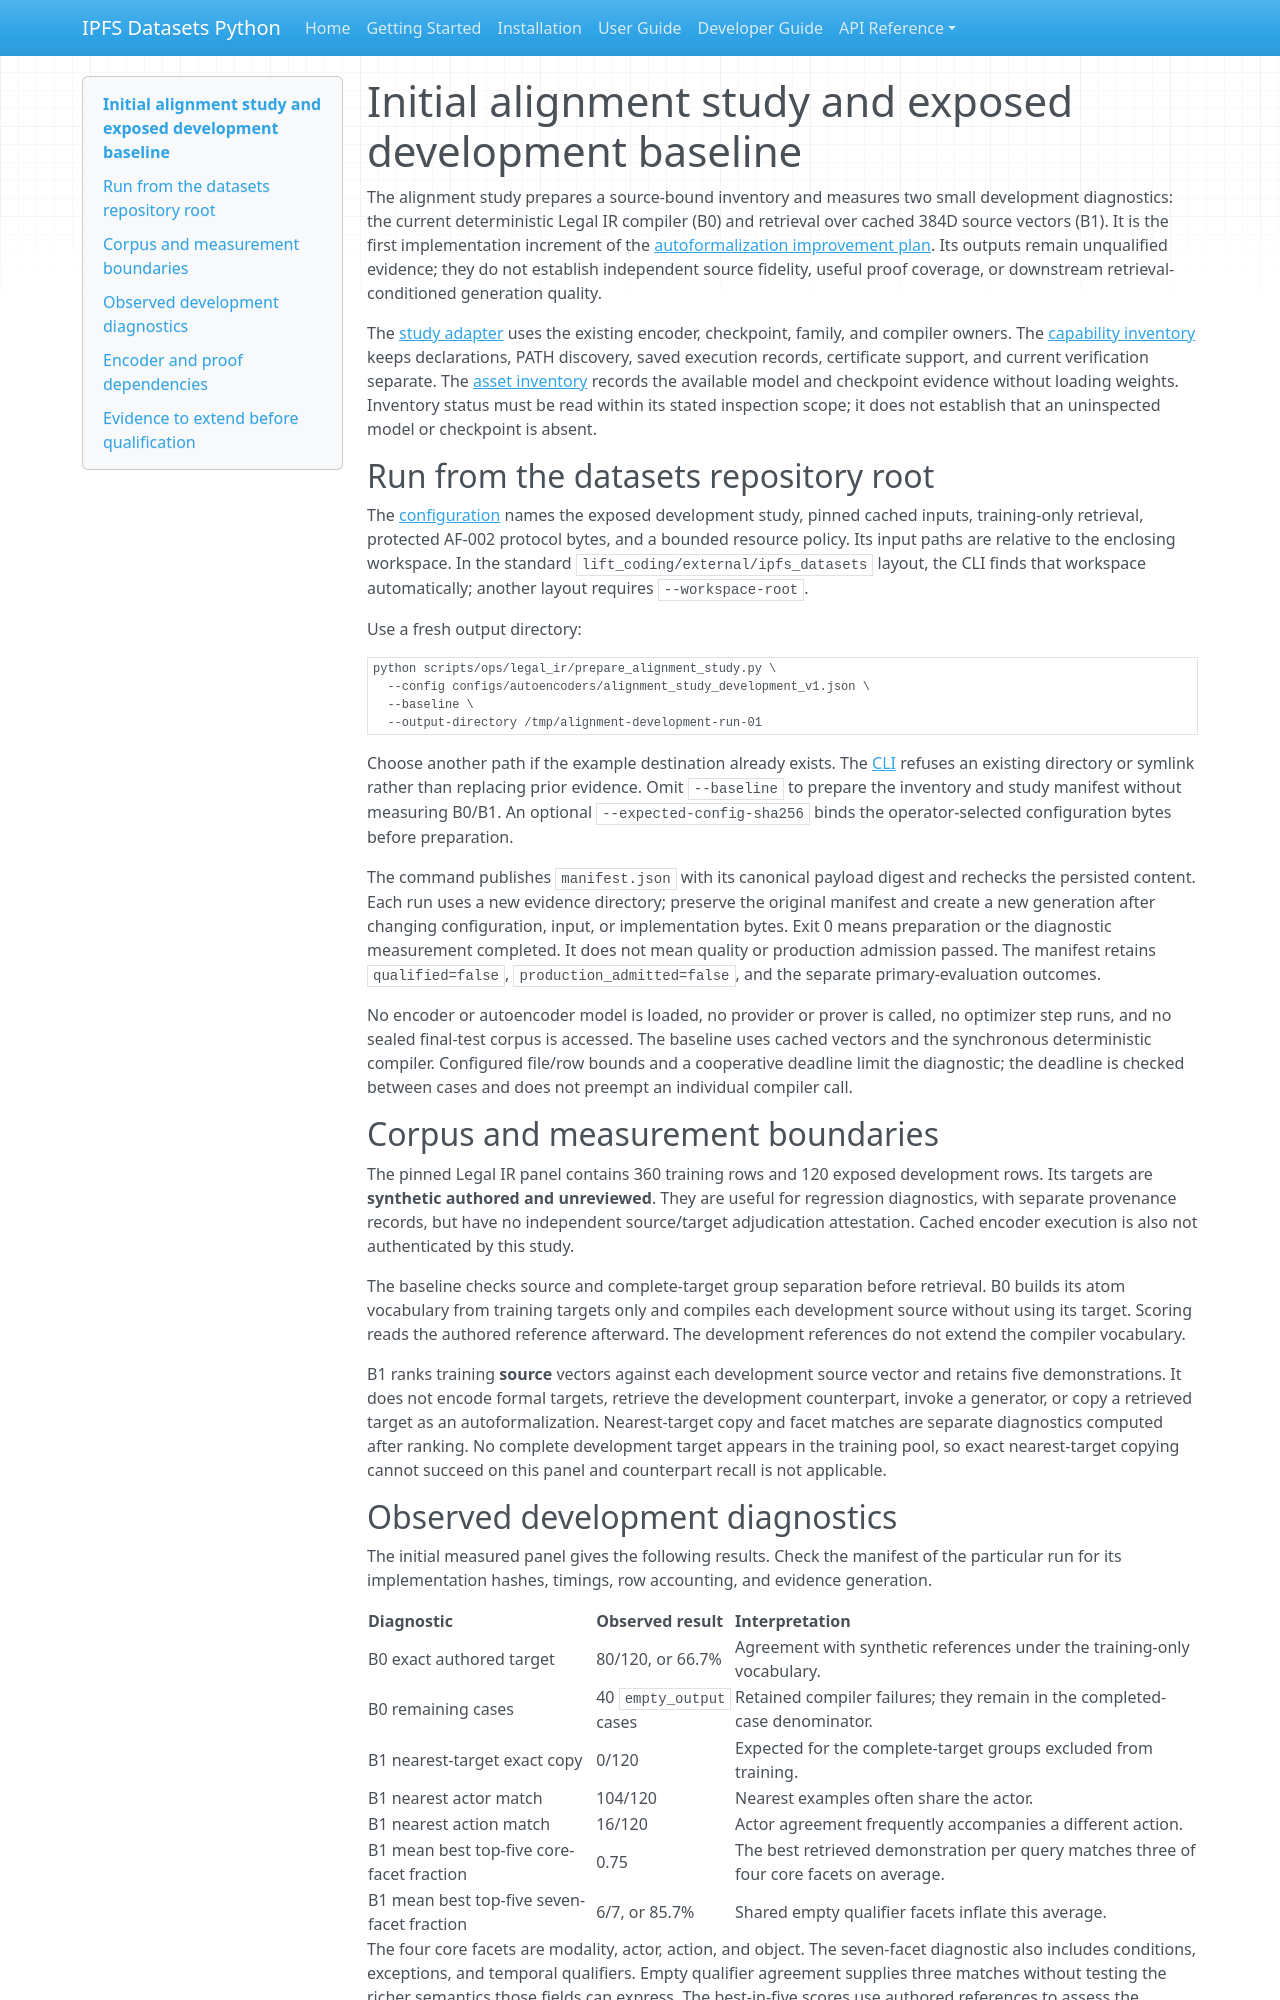

repository: endomorphosis/ipfs_datasets_py · page: autoencoders/alignment_study/index.html · generator: mkdocs

# Initial alignment study and exposed development baseline

The alignment study prepares a source-bound inventory and measures two small
development diagnostics: the current deterministic Legal IR compiler (B0) and
retrieval over cached 384D source vectors (B1). It is the first implementation
increment of the [autoformalization improvement plan](../../../../implementation_plan/docs/49-autoformalization-joint-embeddings-improvement-plan-2026-10-03.md).
Its outputs remain unqualified evidence; they do not establish independent
source fidelity, useful proof coverage, or downstream retrieval-conditioned
generation quality.

The [study adapter](../../ipfs_datasets_py/logic/formalization/autoencoder/alignment_study.py)
uses the existing encoder, checkpoint, family, and compiler owners. The
[capability inventory](../../ipfs_datasets_py/logic/formalization/autoencoder/alignment_capabilities.py)
keeps declarations, PATH discovery, saved execution records, certificate
support, and current verification separate. The
[asset inventory](../../ipfs_datasets_py/logic/formalization/autoencoder/alignment_inventory.py)
records the available model and checkpoint evidence without loading weights.
Inventory status must be read within its stated inspection scope; it does not
establish that an uninspected model or checkpoint is absent.

## Run from the datasets repository root

The [configuration](../../configs/autoencoders/alignment_study_development_v1.json)
names the exposed development study, pinned cached inputs, training-only
retrieval, protected AF-002 protocol bytes, and a bounded resource policy.
Its input paths are relative to the enclosing workspace. In the standard
`lift_coding/external/ipfs_datasets` layout, the CLI finds that workspace
automatically; another layout requires `--workspace-root`.

Use a fresh output directory:

~~~bash
python scripts/ops/legal_ir/prepare_alignment_study.py \
  --config configs/autoencoders/alignment_study_development_v1.json \
  --baseline \
  --output-directory /tmp/alignment-development-run-01
~~~

Choose another path if the example destination already exists. The
[CLI](../../scripts/ops/legal_ir/prepare_alignment_study.py) refuses an existing
directory or symlink rather than replacing prior evidence. Omit `--baseline`
to prepare the inventory and study manifest without measuring B0/B1. An
optional `--expected-config-sha256` binds the operator-selected configuration
bytes before preparation.

The command publishes `manifest.json` with its canonical payload digest and
rechecks the persisted content. Each run uses a new evidence directory;
preserve the original manifest and create a new generation after changing
configuration, input, or implementation bytes. Exit 0 means preparation or
the diagnostic measurement completed. It does not mean quality or production
admission passed. The manifest retains `qualified=false`,
`production_admitted=false`, and the separate primary-evaluation outcomes.

No encoder or autoencoder model is loaded, no provider or prover is called,
no optimizer step runs, and no sealed final-test corpus is accessed. The
baseline uses cached vectors and the synchronous deterministic compiler.
Configured file/row bounds and a cooperative deadline limit the diagnostic;
the deadline is checked between cases and does not preempt an individual
compiler call.

## Corpus and measurement boundaries

The pinned Legal IR panel contains 360 training rows and 120 exposed
development rows. Its targets are **synthetic authored and unreviewed**.
They are useful for regression diagnostics, with separate provenance records,
but have no independent source/target adjudication attestation. Cached encoder
execution is also not authenticated by this study.

The baseline checks source and complete-target group separation before
retrieval. B0 builds its atom vocabulary from training targets only and
compiles each development source without using its target. Scoring reads the
authored reference afterward. The development references do not extend the
compiler vocabulary.

B1 ranks training **source** vectors against each development source vector
and retains five demonstrations. It does not encode formal targets, retrieve
the development counterpart, invoke a generator, or copy a retrieved target
as an autoformalization. Nearest-target copy and facet matches are separate
diagnostics computed after ranking. No complete development target appears
in the training pool, so exact nearest-target copying cannot succeed on this
panel and counterpart recall is not applicable.
